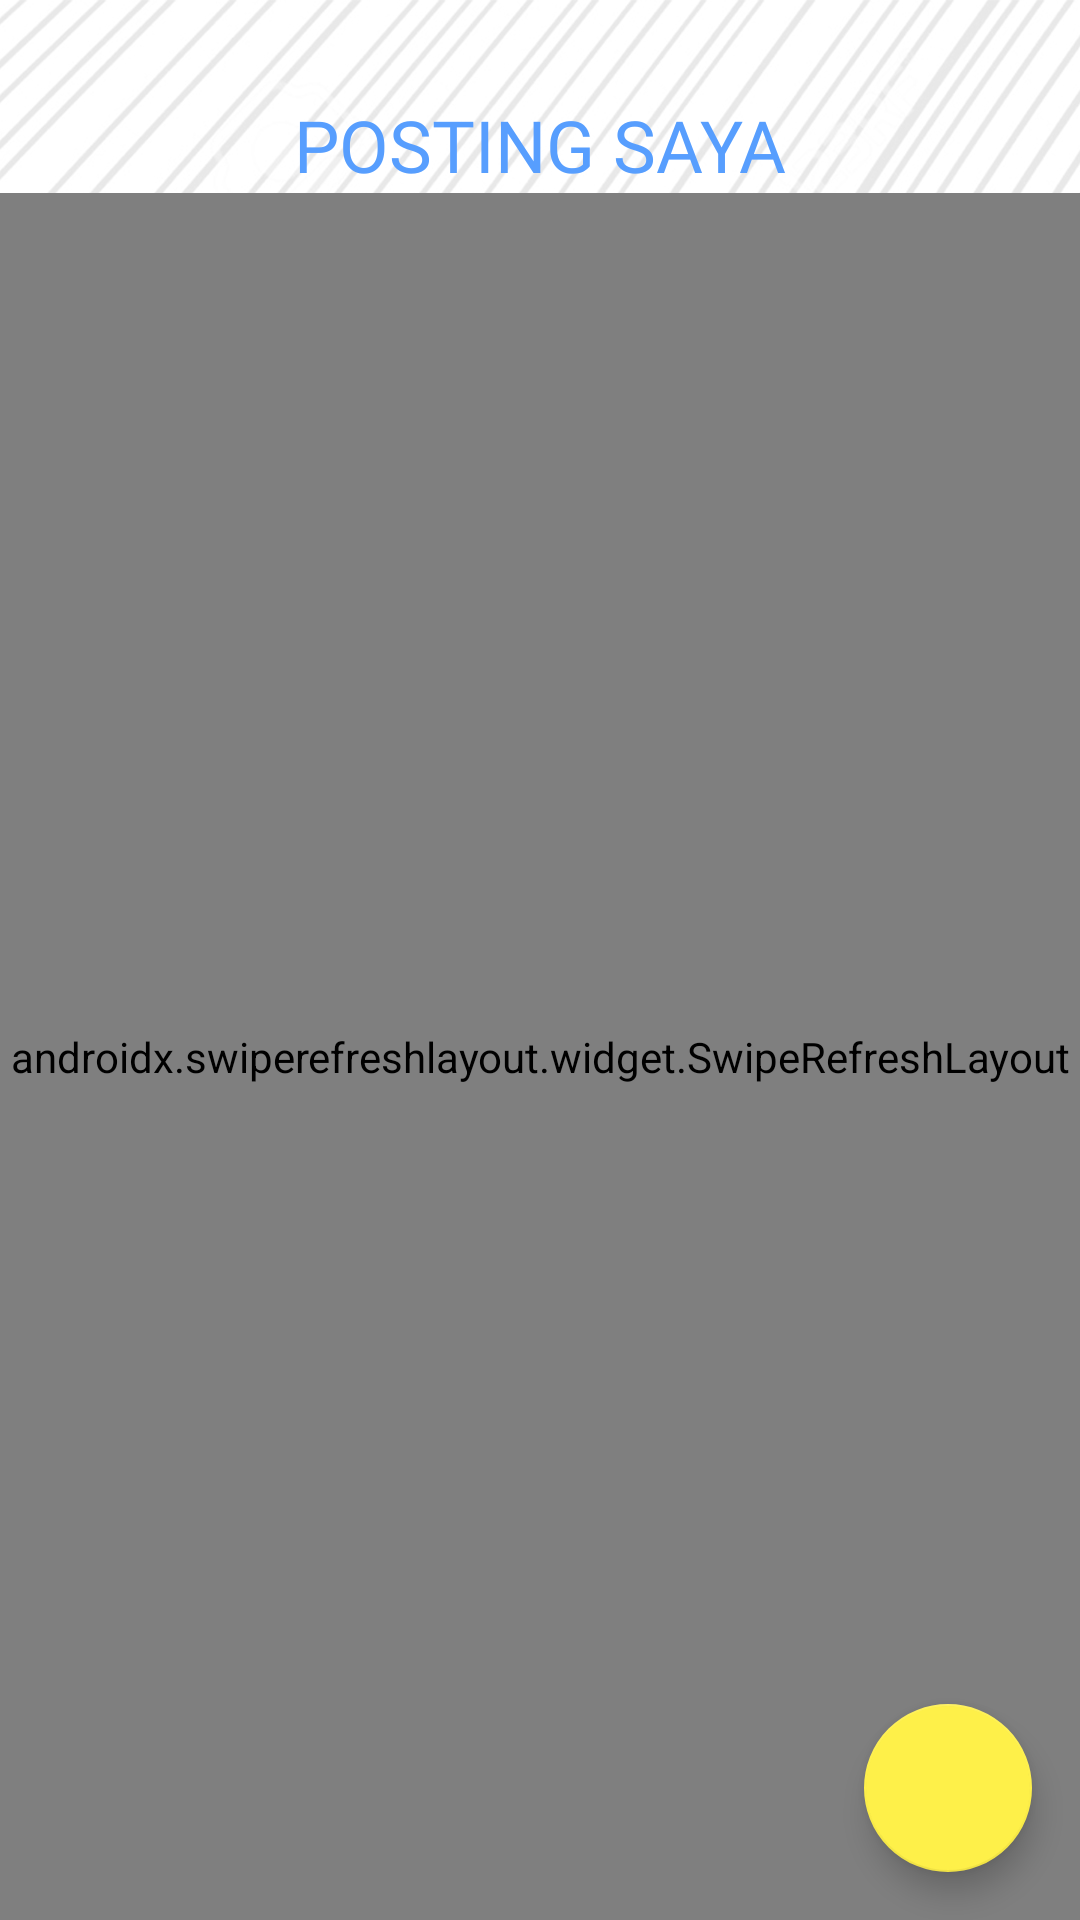

Android layout source for this screen:
<!-- AndroidManifest.xml: application theme Theme.AlumniFSTku -->
<!-- res/layout/activity_my_post.xml -->
<?xml version="1.0" encoding="utf-8"?>
<androidx.constraintlayout.widget.ConstraintLayout xmlns:android="http://schemas.android.com/apk/res/android"
    xmlns:app="http://schemas.android.com/apk/res-auto"
    xmlns:tools="http://schemas.android.com/tools"
    android:layout_width="match_parent"
    android:layout_height="match_parent"
    android:background="@drawable/bg_dashboard"
    tools:context=".ui.memory.mypost.MyPostActivity">

    <TextView
        android:id="@+id/textView7"
        android:layout_width="wrap_content"
        android:layout_height="wrap_content"
        android:layout_marginStart="16dp"
        android:layout_marginTop="32dp"
        android:layout_marginEnd="16dp"
        android:fontFamily="@font/montserrat_black"
        android:text="Posting Saya"
        android:textAllCaps="true"
        android:textColor="@color/blue_start_gradient"
        android:textSize="24sp"
        app:layout_constraintEnd_toEndOf="parent"
        app:layout_constraintStart_toStartOf="parent"
        app:layout_constraintTop_toTopOf="parent" />

    <ImageButton
        android:id="@+id/ib_my_notif"
        android:layout_width="wrap_content"
        android:layout_height="wrap_content"
        android:layout_marginEnd="16dp"
        android:background="@android:color/transparent"
        android:src="@drawable/ic_baseline_notifications"
        app:layout_constraintBottom_toBottomOf="@+id/textView7"
        app:layout_constraintEnd_toEndOf="parent"
        app:layout_constraintTop_toTopOf="@+id/textView7" />


    <androidx.swiperefreshlayout.widget.SwipeRefreshLayout
        android:id="@+id/swipe_refresh"
        android:layout_width="match_parent"
        android:layout_height="0dp"
        app:layout_constraintBottom_toBottomOf="parent"
        app:layout_constraintEnd_toEndOf="parent"
        app:layout_constraintStart_toStartOf="parent"
        app:layout_constraintTop_toBottomOf="@+id/textView7">

        <androidx.recyclerview.widget.RecyclerView
            android:id="@+id/rv_post"
            android:layout_width="0dp"
            android:layout_height="0dp"
            tools:listitem="@layout/item_sharing_memory"
            tools:itemCount="5"
            app:layout_constraintBottom_toBottomOf="parent"
            app:layout_constraintEnd_toEndOf="parent"
            app:layout_constraintStart_toStartOf="parent"
            app:layout_constraintTop_toBottomOf="@+id/textView7" />

    </androidx.swiperefreshlayout.widget.SwipeRefreshLayout>

    <TextView
        android:id="@+id/state_empty"
        android:layout_width="wrap_content"
        android:layout_height="wrap_content"
        android:visibility="gone"
        android:fontFamily="@font/montserrat_medium"
        android:text="Belum ada post disini :("
        app:layout_constraintBottom_toBottomOf="parent"
        app:layout_constraintEnd_toEndOf="parent"
        app:layout_constraintStart_toStartOf="parent"
        app:layout_constraintTop_toBottomOf="@+id/textView7" />

    <com.google.android.material.floatingactionbutton.FloatingActionButton
        android:id="@+id/fab_post"
        android:layout_width="wrap_content"
        android:layout_height="wrap_content"
        android:layout_marginEnd="16dp"
        android:layout_marginBottom="16dp"
        android:src="@drawable/ic_round_add_24"
        app:layout_constraintBottom_toBottomOf="parent"
        app:layout_constraintEnd_toEndOf="parent" />

</androidx.constraintlayout.widget.ConstraintLayout>
<!-- res/layout/item_sharing_memory.xml (included above) -->
<?xml version="1.0" encoding="utf-8"?>
<androidx.constraintlayout.widget.ConstraintLayout xmlns:android="http://schemas.android.com/apk/res/android"
    xmlns:app="http://schemas.android.com/apk/res-auto"
    xmlns:tools="http://schemas.android.com/tools"
    android:id="@+id/item_body"
    android:layout_width="match_parent"
    android:layout_height="wrap_content"
    android:background="@color/blue_soft">

    <de.hdodenhof.circleimageview.CircleImageView
        android:id="@+id/iv_profile_pic"
        android:layout_width="35dp"
        android:layout_height="35dp"
        android:layout_marginStart="16dp"
        android:layout_marginTop="16dp"
        app:layout_constraintStart_toStartOf="parent"
        app:layout_constraintTop_toTopOf="parent"
        tools:src="@color/grey" />

    <TextView
        android:id="@+id/tv_username"
        android:layout_width="wrap_content"
        android:layout_height="wrap_content"
        android:layout_marginStart="16dp"
        android:layout_marginEnd="16dp"
        android:fontFamily="@font/montserrat_bold"
        android:textColor="@color/black_soft"
        app:layout_constraintBottom_toBottomOf="@+id/iv_profile_pic"
        app:layout_constraintEnd_toEndOf="parent"
        app:layout_constraintHorizontal_bias="0.0"
        app:layout_constraintStart_toEndOf="@+id/iv_profile_pic"
        app:layout_constraintTop_toTopOf="@+id/iv_profile_pic"
        tools:text="Fakhri Firdaus" />

    <ImageView
        android:id="@+id/iv_post"
        android:layout_width="match_parent"
        android:layout_height="240dp"
        android:layout_marginTop="16dp"
        app:layout_constraintEnd_toEndOf="parent"
        app:layout_constraintStart_toStartOf="parent"
        app:layout_constraintTop_toBottomOf="@+id/iv_profile_pic"
        tools:src="@color/grey" />

    <TextView
        android:id="@+id/tv_post_like"
        android:layout_width="wrap_content"
        android:layout_height="wrap_content"
        android:layout_marginStart="16dp"
        android:layout_marginTop="16dp"
        android:fontFamily="@font/montserrat_semi_bold"
        android:textColor="@color/black_soft"
        app:layout_constraintStart_toStartOf="parent"
        app:layout_constraintTop_toBottomOf="@+id/iv_post"
        tools:text="20 Suka" />

    <TextView
        android:id="@+id/tv_post_comment"
        android:layout_width="wrap_content"
        android:layout_height="wrap_content"
        android:layout_marginStart="16dp"
        android:layout_marginTop="16dp"
        android:fontFamily="@font/montserrat_semi_bold"
        android:textColor="@color/black_soft"
        app:layout_constraintStart_toEndOf="@+id/tv_post_like"
        app:layout_constraintTop_toBottomOf="@+id/iv_post"
        tools:text="3 Komentar" />

    <TextView
        android:id="@+id/tv_post_caption"
        android:layout_width="0dp"
        android:layout_height="wrap_content"
        android:layout_marginStart="16dp"
        android:layout_marginTop="16dp"
        android:layout_marginEnd="16dp"
        android:ellipsize="end"
        android:fontFamily="@font/montserrat_regular"
        android:maxLines="3"
        android:textColor="@color/black_soft"
        app:layout_constraintEnd_toEndOf="parent"
        app:layout_constraintStart_toStartOf="parent"
        app:layout_constraintTop_toBottomOf="@+id/tv_post_like"
        tools:text="Lorem ipsum dolor sit amet" />

    <TextView
        android:id="@+id/tv_post_create"
        android:layout_width="wrap_content"
        android:layout_height="wrap_content"
        android:layout_marginStart="16dp"
        android:layout_marginTop="16dp"
        android:layout_marginBottom="16dp"
        android:fontFamily="@font/montserrat_regular"
        app:layout_constraintStart_toStartOf="parent"
        app:layout_constraintTop_toBottomOf="@+id/tv_post_caption"
        app:layout_constraintBottom_toBottomOf="parent"
        tools:text="Sen, 7 Des 2020" />

</androidx.constraintlayout.widget.ConstraintLayout>
<!-- resources referenced by this layout -->
<resources>
  <color name="black_soft">#252525</color>
  <color name="blue_soft">#F2F5FA</color>
  <color name="blue_start_gradient">#579EFE</color>
  <color name="grey">#9E9F9E</color>
  <!-- drawable bg_dashboard: png bitmap (drawable-hdpi, 175912 bytes) -->
  <style name="Theme.AlumniFSTku" parent="Theme.MaterialComponents.Light.NoActionBar">
          
          <item name="colorPrimary">@color/splash_blue</item>
          <item name="colorPrimaryVariant">@color/splash_blue</item>
          <item name="colorOnPrimary">@color/white</item>
          
          <item name="colorSecondary">@color/splash_yellow</item>
          <item name="colorSecondaryVariant">@color/splash_yellow</item>
          <item name="colorOnSecondary">@color/splash_blue</item>
          
          <item name="android:statusBarColor" tools:targetApi="l">?attr/colorPrimaryVariant</item>
          
      </style>
  <color name="splash_blue">#313F7E</color>
  <color name="white">#FFFFFFFF</color>
  <color name="splash_yellow">#FEF049</color>
</resources>
